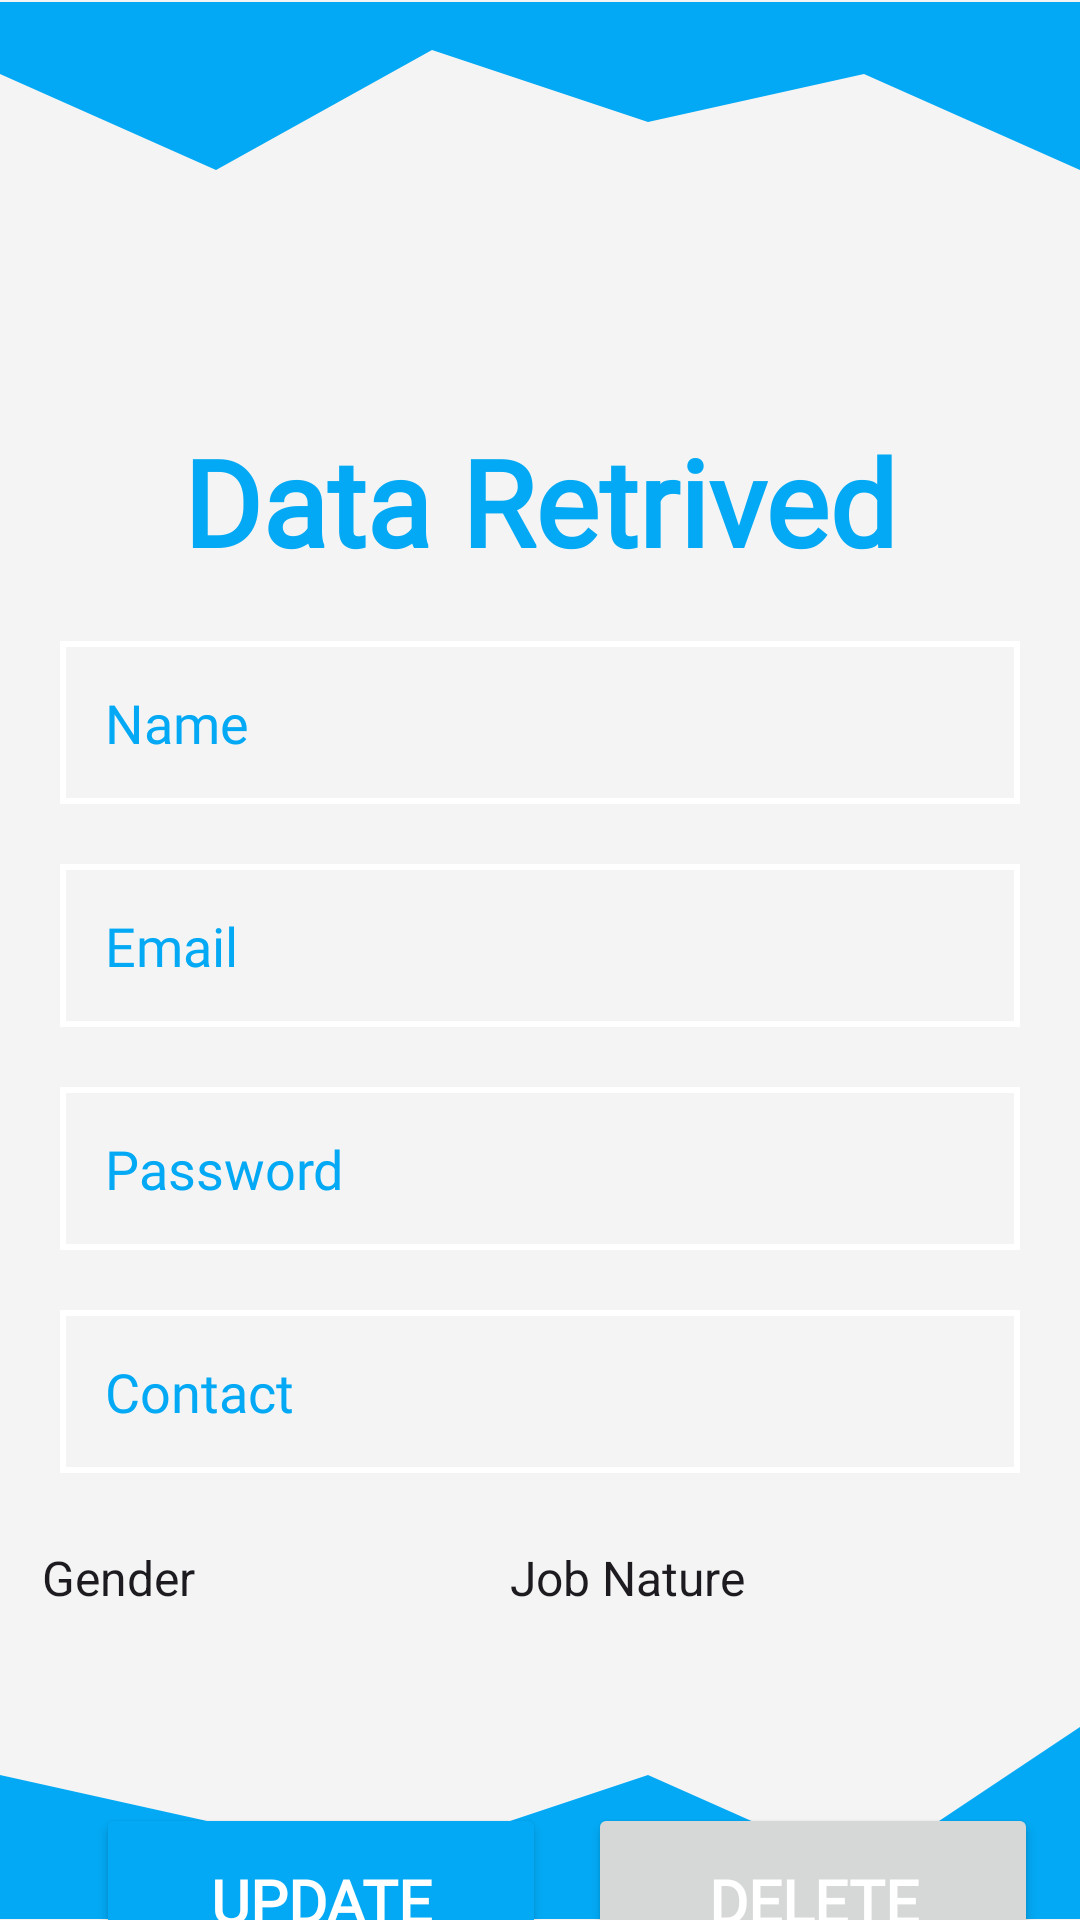

This screen was rendered from an Android layout file. Write that file and the resources it references.
<!-- AndroidManifest.xml: application theme Theme.RideSync -->
<!-- res/layout/activity_213_show.xml -->
<?xml version="1.0" encoding="utf-8"?>
<androidx.constraintlayout.widget.ConstraintLayout xmlns:android="http://schemas.android.com/apk/res/android"
    xmlns:app="http://schemas.android.com/apk/res-auto"
    xmlns:tools="http://schemas.android.com/tools"
    android:layout_width="match_parent"
    android:layout_height="match_parent"
    android:background="#F4F4F4"
    tools:context="._2_1_3_ShowActivity">

    <ImageView
        android:id="@+id/LoginUpperWave"
        android:layout_width="match_parent"
        android:layout_height="100dp"
        android:layout_marginTop="-10dp"
        android:src="@drawable/upperwave"
        app:layout_constraintEnd_toEndOf="parent"
        app:layout_constraintHorizontal_bias="0.0"
        app:layout_constraintStart_toStartOf="parent"
        app:layout_constraintTop_toTopOf="parent" />

    <TextView
        android:fontFamily="@font/ubuntu"
        android:id="@+id/SigninHeading"
        android:layout_width="match_parent"
        android:layout_height="wrap_content"
        android:gravity="center"
        android:layout_marginTop="50dp"
        android:text="Data Retrived"
        android:textColor="@color/Turquoise"
        android:textSize="40dp"
        android:textStyle="bold"
        app:layout_constraintEnd_toEndOf="parent"
        app:layout_constraintStart_toStartOf="parent"
        app:layout_constraintTop_toBottomOf="@+id/LoginUpperWave" />

    <EditText
        android:fontFamily="@font/ubuntu"
        android:id="@+id/edtname"
        android:layout_width="match_parent"
        android:layout_height="wrap_content"
        android:background="@drawable/edittextunderline"
        android:hint="Name"
        android:padding="15dp"
        android:textSize="18sp"
        android:layout_margin="20dp"
        android:inputType="textPersonName"
        android:textColor="@color/Turquoise"
        android:textColorHint="@color/Turquoise"
        app:layout_constraintEnd_toEndOf="parent"
        app:layout_constraintStart_toStartOf="parent"
        app:layout_constraintTop_toBottomOf="@+id/SigninHeading" />

    <TextView
        android:fontFamily="@font/ubuntu"
        android:id="@+id/edtemail"
        android:layout_width="match_parent"
        android:layout_height="wrap_content"
        android:background="@drawable/edittextunderline"
        android:hint="Email"
        android:padding="15dp"
        android:textSize="18sp"
        android:layout_margin="20dp"
        android:textColor="@color/Turquoise"
        android:textColorHint="@color/Turquoise"
        app:layout_constraintEnd_toEndOf="parent"
        app:layout_constraintStart_toStartOf="parent"
        app:layout_constraintTop_toBottomOf="@+id/edtname" />

    <EditText
        android:fontFamily="@font/ubuntu"
        android:id="@+id/edtpassword"
        android:layout_width="match_parent"
        android:layout_height="wrap_content"
        android:background="@drawable/edittextunderline"
        android:hint="Password"
        android:padding="15dp"
        android:textSize="18sp"
        android:layout_margin="20dp"
        android:inputType="textPassword"
        android:textColor="@color/Turquoise"
        android:textColorHint="@color/Turquoise"
        app:layout_constraintEnd_toEndOf="parent"
        app:layout_constraintStart_toStartOf="parent"
        app:layout_constraintTop_toBottomOf="@+id/edtemail" />


    <EditText
        android:fontFamily="@font/ubuntu"
        android:id="@+id/edtcontact"
        android:layout_width="match_parent"
        android:layout_height="wrap_content"
        android:background="@drawable/edittextunderline"
        android:hint="Contact"
        android:padding="15dp"
        android:textSize="18sp"
        android:layout_margin="20dp"
        android:inputType="phone"
        android:textColor="@color/Turquoise"
        android:textColorHint="@color/Turquoise"
        app:layout_constraintEnd_toEndOf="parent"
        app:layout_constraintStart_toStartOf="parent"
        app:layout_constraintTop_toBottomOf="@+id/edtpassword" />

    <Spinner
        android:id="@+id/edtgender"
        android:layout_width="150dp"
        android:layout_height="50dp"
        android:layout_marginTop="10dp"
        android:fontFamily="@font/ubuntu"
        android:background="@drawable/listbackground"
        android:entries="@array/Gender"
        app:layout_constraintEnd_toStartOf="@+id/edtnatureofwork"
        app:layout_constraintStart_toStartOf="parent"
        app:layout_constraintTop_toBottomOf="@+id/edtcontact" />

    <Spinner
        android:id="@+id/edtnatureofwork"
        android:layout_width="170dp"
        android:layout_height="50dp"
        android:layout_marginTop="10dp"
        android:layout_marginEnd="28dp"
        android:fontFamily="@font/ubuntu"
        android:background="@drawable/listbackground"
        android:entries="@array/Nature"
        app:layout_constraintEnd_toEndOf="parent"
        app:layout_constraintTop_toBottomOf="@+id/edtcontact" />

    <ImageView
        android:id="@+id/LoginLowerWave"
        android:layout_width="match_parent"
        android:layout_height="100dp"
        android:layout_marginBottom="-10dp"
        android:src="@drawable/lowerwave"
        app:layout_constraintBottom_toBottomOf="parent"
        app:layout_constraintEnd_toEndOf="parent"
        app:layout_constraintStart_toStartOf="parent" />

    <Button
        android:id="@+id/btnupdate"
        android:layout_width="150dp"
        android:layout_height="65dp"
        android:layout_marginStart="32dp"
        android:layout_marginTop="50dp"
        android:backgroundTint="@color/Turquoise"
        android:fontFamily="@font/ubuntu"
        android:onClick="Update"
        android:text="Update"
        android:textColor="@color/white"
        android:textSize="20sp"
        android:textStyle="bold"
        app:cornerRadius="50dp"
        app:layout_constraintStart_toStartOf="parent"
        app:layout_constraintTop_toBottomOf="@+id/edtgender" />

    <Button
        android:id="@+id/btndelete"
        android:layout_width="150dp"
        android:layout_height="65dp"
        android:layout_marginTop="50dp"
        android:fontFamily="@font/ubuntu"
        android:onClick="Delete"
        android:text="Delete"
        android:textColor="@color/white"
        android:textSize="20sp"
        android:textStyle="bold"
        app:cornerRadius="50dp"
        app:layout_constraintEnd_toEndOf="parent"
        app:layout_constraintStart_toEndOf="@+id/btnupdate"
        app:layout_constraintTop_toBottomOf="@+id/edtgender" />

</androidx.constraintlayout.widget.ConstraintLayout>
<!-- resources referenced by this layout -->
<resources>
  <string-array name="Gender">
          <item>Gender</item>
          <item>Male</item>
          <item>Female</item>
      </string-array>
  <string-array name="Nature">
          <item>Job Nature</item>
          <item>Passenger</item>
      </string-array>
  <color name="Turquoise">#03a9f4</color>
  <color name="white">#FFFFFFFF</color>
  <!-- drawable edittextunderline (drawable) -->
  <shape xmlns:android="http://schemas.android.com/apk/res/android">
      <solid android:color="@android:color/transparent" />
      <stroke
          android:width="2dp"
          android:color="@color/white" /> 
  </shape>
  <!-- drawable listbackground (drawable) -->
  <selector xmlns:android="http://schemas.android.com/apk/res/android">
  
      <item>
          <layer-list>
              <item>
                  <shape android:shape="rectangle">
                      <solid android:color="@color/Turquoise"/>
                      <stroke android:color="@color/white" android:width="1dp"/>
                      <padding android:right="12dp" android:left="12dp"/>
                      <corners android:radius="4dp"/>
                  </shape>
              </item>
  
              <item
                  android:drawable="@drawable/ic_arrow_down"
                  android:gravity="end"/>
          </layer-list>
      </item>
  
  </selector>
  <!-- drawable lowerwave (drawable) -->
  <vector xmlns:android="http://schemas.android.com/apk/res/android"
      android:width="1440dp"
      android:height="320dp"
      android:viewportWidth="1440"
      android:viewportHeight="320">
    <path
        android:pathData="M0,128L288,192L576,224L864,128L1152,256L1440,64L1440,320L1152,320L864,320L576,320L288,320L0,320Z"
        android:fillColor="#03a9f4"/>
  </vector>
  <!-- drawable upperwave (drawable) -->
  <vector xmlns:android="http://schemas.android.com/apk/res/android"
      android:width="1440dp"
      android:height="320dp"
      android:viewportWidth="1440"
      android:viewportHeight="320">
    <path
        android:pathData="M0,96L288,224L576,64L864,160L1152,96L1440,224L1440,0L1152,0L864,0L576,0L288,0L0,0Z"
        android:fillColor="#03a9f4"/>
  </vector>
  <style name="Theme.RideSync" parent="Base.Theme.RideSync" />
  <style name="Base.Theme.RideSync" parent="Theme.Material3.DayNight.NoActionBar">
          
          <item name="colorPrimary">@color/Turquoise</item>
          <item name="colorPrimaryVariant">@color/Turquoise</item>
          <item name="colorOnPrimary">@color/white</item>
          
          <item name="colorSecondary">@color/teal_200</item>
          <item name="colorSecondaryVariant">@color/teal_700</item>
          <item name="colorOnSecondary">@color/black</item>
          
          <item name="android:statusBarColor">?attr/colorPrimaryVariant</item>
          
          
          <item name="android:windowActivityTransitions">true</item>
          
          <item name="android:windowEnterTransition">@transition/amin_activitytransition</item>
          <item name="android:windowExitTransition">@transition/amin_activitytransition</item>
      </style>
  <color name="teal_200">#FF03DAC5</color>
  <color name="teal_700">#FF018786</color>
  <color name="black">#FF000000</color>
</resources>
